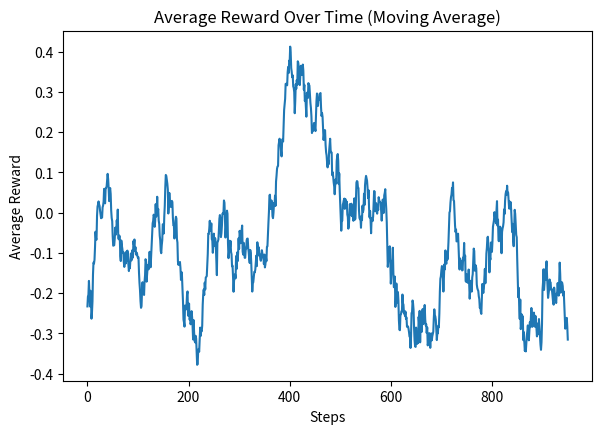

Reproduce this figure in Python.
import numpy as np
import matplotlib.pyplot as plt

class nonstatbandit:
    def __init__(self, meanreward=0):
        self.meanreward=meanreward
        self.random_walk_std=0.01
        
    def pull(self):
        reward=np.random.normal(self.meanreward, 1.0)
        self.meanreward += np.random.normal(0, self.random_walk_std)
        return reward

class epgreedy:
    def __init__(self, n_arms, epsilon):
        self.n_arms=n_arms
        self.epsilon=epsilon
        self.counts=np.zeros(n_arms)
        self.values=np.zeros(n_arms)
        self.action_history=[]
        self.reward_history=[]
    
    def select_arm(self):
        if np.random.random() < self.epsilon:
            return np.random.randint(self.n_arms)
        return np.argmax(self.values)
    
    def update(self, chosen_arm, reward):
        self.counts[chosen_arm] += 1
        n=self.counts[chosen_arm]
        value=self.values[chosen_arm]
        self.values[chosen_arm]=((n - 1) / n) * value + (1 / n) * reward
        self.action_history.append(chosen_arm)
        self.reward_history.append(reward)



def simulation(n_steps, bandits, epsilon):
    n_arms=len(bandits)
    agent=epgreedy(n_arms, epsilon)

    cumulative_rewards=np.zeros(n_steps)
    meanrewards_history=np.zeros((n_steps, n_arms))
    
    for t in range(n_steps):
       
        for i, bandit in enumerate(bandits):
            meanrewards_history[t, i]=bandit.meanreward
            
        chosen_arm=agent.select_arm()
        reward=bandits[chosen_arm].pull()
        agent.update(chosen_arm, reward)
        cumulative_rewards[t]=reward
            
    return agent, cumulative_rewards, meanrewards_history


n_steps=1000
epsilon=0.1
n_arms=10
non_stationary_bandits=[nonstatbandit() for _ in range(n_arms)]
agent_ns, rewards_ns, meanrewards_history=simulation(n_steps, non_stationary_bandits, epsilon)

plt.figure(figsize=(15, 10))
plt.subplot(2, 2, 1)
window=50  
moving_avg=np.convolve(rewards_ns, np.ones(window)/window, mode='valid')
plt.plot(moving_avg)
plt.xlabel('Steps')
plt.ylabel('Average Reward')
plt.title('Average Reward Over Time (Moving Average)')
plt.show()


print("\nNon-stationary Bandit Results:")
print(f"Total Reward: {np.sum(rewards_ns)}")
print(f"Average Reward: {np.mean(rewards_ns):.3f}")
print("\nFinal Arm Statistics:")
for i in range(n_arms):
    print(f"Arm {i+1}:")
    print(f"  Final Mean Reward: {meanrewards_history[-1, i]:.3f}")
    print(f"  Estimated Value: {agent_ns.values[i]:.3f}")
    print(f"  Times Selected: {int(agent_ns.counts[i])}")